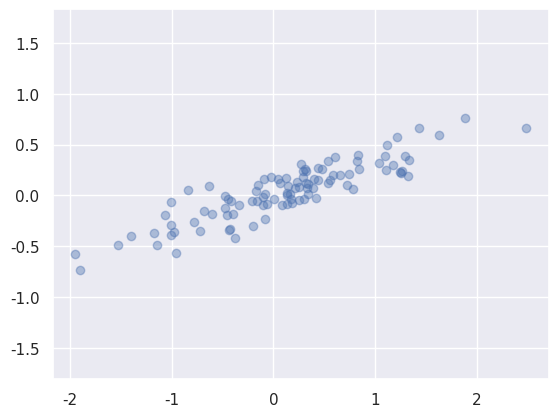

Recreate this plot in Python.
import seaborn as sns
import numpy as np
import matplotlib.pyplot as plt

# Set aesthetic parameters for Seaborn in one convenient step, to make the graphs look nice.
sns.set_theme()

# Create a numpy RandomState object, which has convenience methods for generating random numbers and matrices.
rng = np.random.RandomState(1)

# Generate 100 random (x,y) points as follows:
#   rng.rand(2, 2)    - Creates a 2x2 random matrix with values in the range [0, 1).
#   rng.randn(2, 100) - Creates a 2x100 random matrix with values (mean=0, stdev=1).
#   dot()             - Performs a dot product on the two matrices, creates a 2x100 result matrix.
#   transpose()       - Transposes the 2x100 matrix into a 100x2 matrix, i.e. 100 (x,y) points.
X = np.dot(rng.rand(2, 2), rng.randn(2, 100)).transpose()
print("All 100 (x,y) points\n", X)
print("\nColumn 0 (x values)\n", X[:, 0])  
print("\nColumn 1 (y values)\n", X[:, 1])  

# Draw a scatterplot graph showing the 100 (x,y) points.
plt.scatter(X[:, 0], X[:, 1], alpha=0.4)
plt.axis('equal')
plt.show()